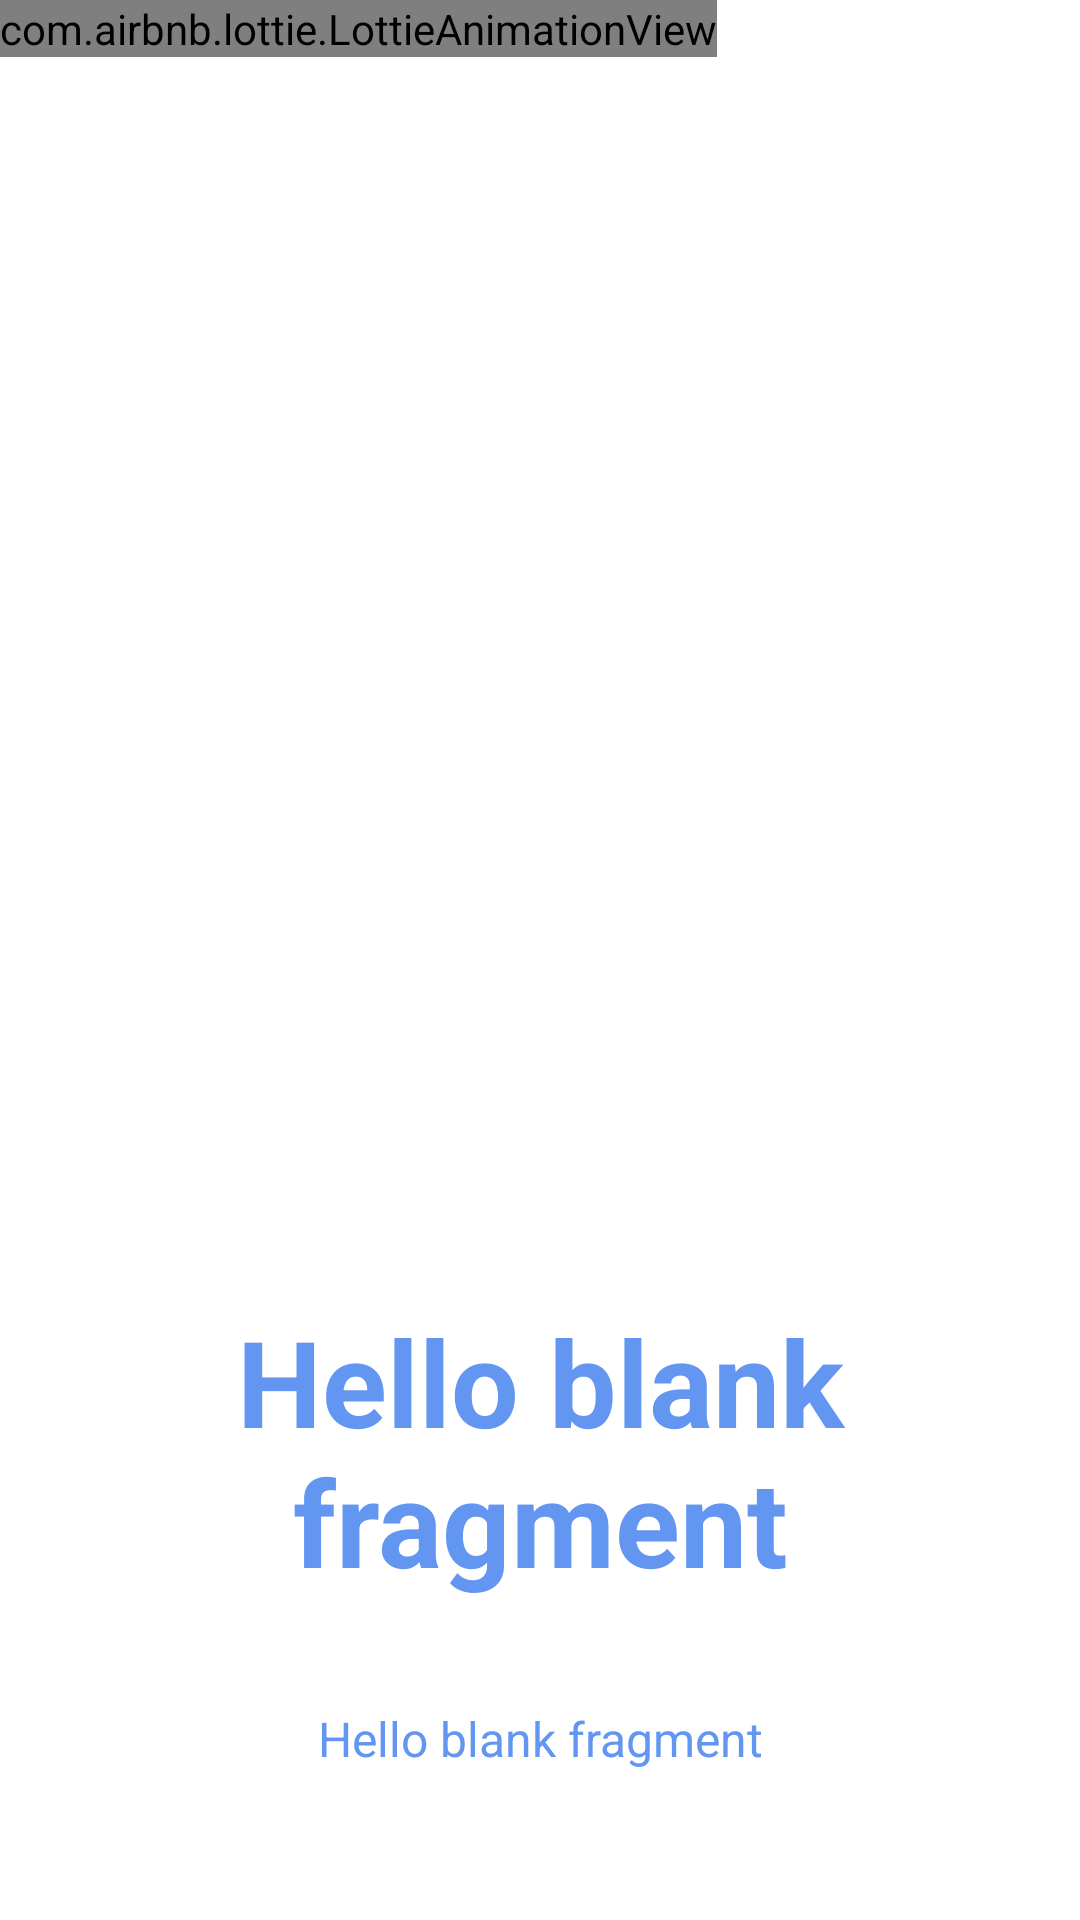

Here is an Android app screen rendered from its layout file. Give the layout XML and the strings, colors and styles it references.
<!-- AndroidManifest.xml: application theme Theme.AppCompat.NoActionBar -->
<!-- res/layout/fragment_page_one.xml -->
<?xml version="1.0" encoding="utf-8"?>
<FrameLayout xmlns:android="http://schemas.android.com/apk/res/android"
    xmlns:tools="http://schemas.android.com/tools"
    android:layout_width="match_parent"
    android:layout_height="match_parent"
    xmlns:app="http://schemas.android.com/apk/res-auto"
    tools:context=".fragments.PageOne">

    
    <LinearLayout
        android:layout_width="match_parent"
        android:layout_height="match_parent"
        android:orientation="vertical"
        android:gravity="center"
        android:background="@color/white"
        android:weightSum="10">
        <LinearLayout
            android:layout_width="match_parent"
            android:layout_height="0dp"
            android:layout_weight="6">
            <com.airbnb.lottie.LottieAnimationView
                android:layout_width="wrap_content"
                android:layout_height="wrap_content"
                app:lottie_autoPlay="true"
                app:lottie_fileName="hello_business.json"
                app:lottie_loop="true"
                app:lottie_speed="1.0" />
        </LinearLayout>
        <LinearLayout
            android:layout_width="match_parent"
            android:layout_height="0dp"
            android:layout_weight="4"
            android:gravity="center"
            android:orientation="vertical"
            android:paddingLeft="25dp"
            android:paddingRight="25dp">

            <TextView
                android:id="@+id/tv_title_f1"
                android:layout_width="wrap_content"
                android:layout_height="wrap_content"
                android:paddingBottom="20dp"
                android:text="@string/hello_blank_fragment"
                android:textAlignment="center"
                android:textColor="#6296F1"
                android:textSize="40sp"
                android:textStyle="bold" />
            <TextView
                android:id="@+id/tv_desc_f1"
                android:layout_width="wrap_content"
                android:layout_height="wrap_content"
                android:text="@string/hello_blank_fragment"
                android:textColor="#6296F1"
                android:textSize="16sp"
                android:textAlignment="center"
                android:layout_marginTop="15dp"/>

        </LinearLayout>




    </LinearLayout>

</FrameLayout>
<!-- resources referenced by this layout -->
<resources>
  <string name="hello_blank_fragment">Hello blank fragment</string>
  <!-- not gathered from this repository: default colours our renderer supplied (Android Studio template values) -->
  <color name="white">#FFFFFFFF</color>
</resources>
